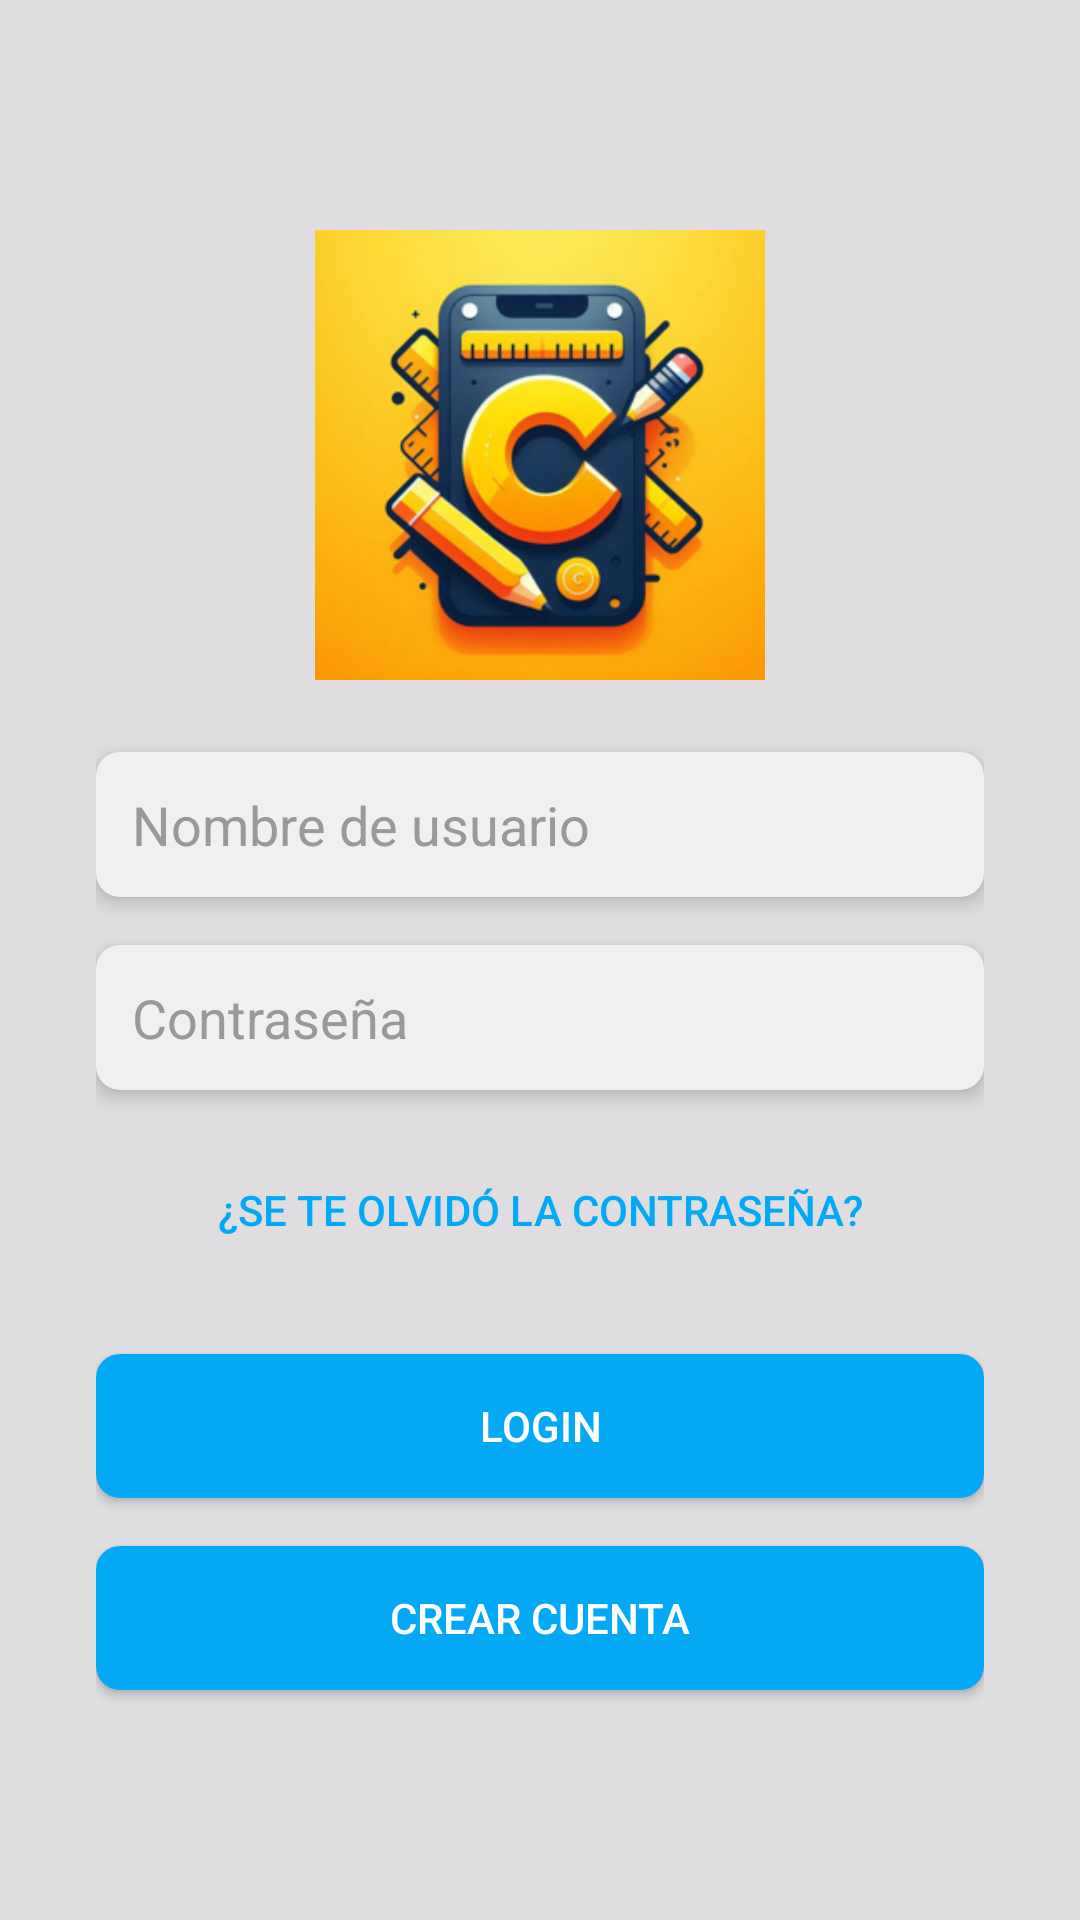

Reconstruct the res/layout file that produces this screen, plus the resources it refers to.
<!-- AndroidManifest.xml: application theme Theme.ChallanApp -->
<!-- res/layout/login.xml -->
<FrameLayout xmlns:android="http://schemas.android.com/apk/res/android"
    android:layout_width="match_parent"
    android:layout_height="match_parent"
    xmlns:app="http://schemas.android.com/apk/res-auto"
    xmlns:tools="http://schemas.android.com/tools"
    android:id="@+id/main">

    
    <View
        android:layout_width="match_parent"
        android:layout_height="match_parent"
        android:background="#B3D3D3D3" /> 

    
    <LinearLayout
        android:layout_width="match_parent"
        android:layout_height="match_parent"
        android:orientation="vertical"
        android:padding="32dp"
        android:gravity="center">

        <ImageView
            android:id="@+id/ImagenLogo"
            android:layout_width="150dp"
            android:layout_height="150dp"
            android:src="@drawable/challan_logo"
            android:layout_marginBottom="24dp"
            android:scaleType="centerCrop"
            android:background="@drawable/rounded_image"
            android:clipToOutline="true"/> 

        <EditText
            android:id="@+id/UserEditText"
            android:layout_width="match_parent"
            android:layout_height="wrap_content"
            android:hint="Nombre de usuario"
            android:inputType="text"
            android:padding="12dp"
            android:background="@drawable/edit_text_background"
            android:elevation="4dp"
            android:textColor="#000000"
            android:textColorHint="#999999"
            android:layout_marginBottom="16dp"/>

        <EditText
            android:id="@+id/PasswordEditText"
            android:layout_width="match_parent"
            android:layout_height="wrap_content"
            android:hint="Contraseña"
            android:inputType="textPassword"
            android:padding="12dp"
            android:background="@drawable/edit_text_background"
            android:elevation="4dp"
            android:textColor="#000000"
            android:textColorHint="#999999"
            android:layout_marginBottom="16dp"/>

        <Button
            android:id="@+id/ContrasenaOlvidadaButton"
            android:layout_width="match_parent"
            android:layout_height="wrap_content"
            android:text="¿Se te olvidó la contraseña?"
            android:padding="12dp"
            android:textColor="#03A9F4"
            android:background="@android:color/transparent"
            android:layout_marginBottom="24dp"/>

        <Button
            android:id="@+id/LoginButton"
            android:layout_width="match_parent"
            android:layout_height="wrap_content"
            android:text="Login"
            android:padding="12dp"
            android:background="@drawable/button_background"
            android:elevation="4dp"
            android:textColor="#FFFFFF"
            android:layout_marginBottom="16dp"/>

        <Button
            android:id="@+id/CrearCuentaButton"
            android:layout_width="match_parent"
            android:layout_height="wrap_content"
            android:text="Crear cuenta"
            android:padding="12dp"
            android:background="@drawable/button_background"
            android:elevation="4dp"
            android:textColor="#FFFFFF"/>
    </LinearLayout>

</FrameLayout>
<!-- resources referenced by this layout -->
<resources>
  <!-- drawable button_background (drawable) -->
  <selector xmlns:android="http://schemas.android.com/apk/res/android">
      <item android:state_pressed="true">
          <shape>
              <solid android:color="#6200EE"/>
              <corners android:radius="8dp"/>
          </shape>
      </item>
      <item>
          <shape>
              <solid android:color="#03A9F4"/>
              <corners android:radius="8dp"/>
          </shape>
      </item>
  </selector>
  <!-- drawable challan_logo: png bitmap (drawable, 111988 bytes) -->
  <!-- drawable edit_text_background (drawable) -->
  <shape xmlns:android="http://schemas.android.com/apk/res/android">
      <solid android:color="#F0F0F0"/>
      <corners android:radius="8dp"/>
      <padding
          android:left="8dp"
          android:top="8dp"
          android:right="8dp"
          android:bottom="8dp"/>
  </shape>
  <style name="Theme.ChallanApp" parent="Base.Theme.ChallanApp" />
  <style name="Base.Theme.ChallanApp" parent="Theme.Material3.DayNight.NoActionBar">
          
          
      </style>
</resources>
